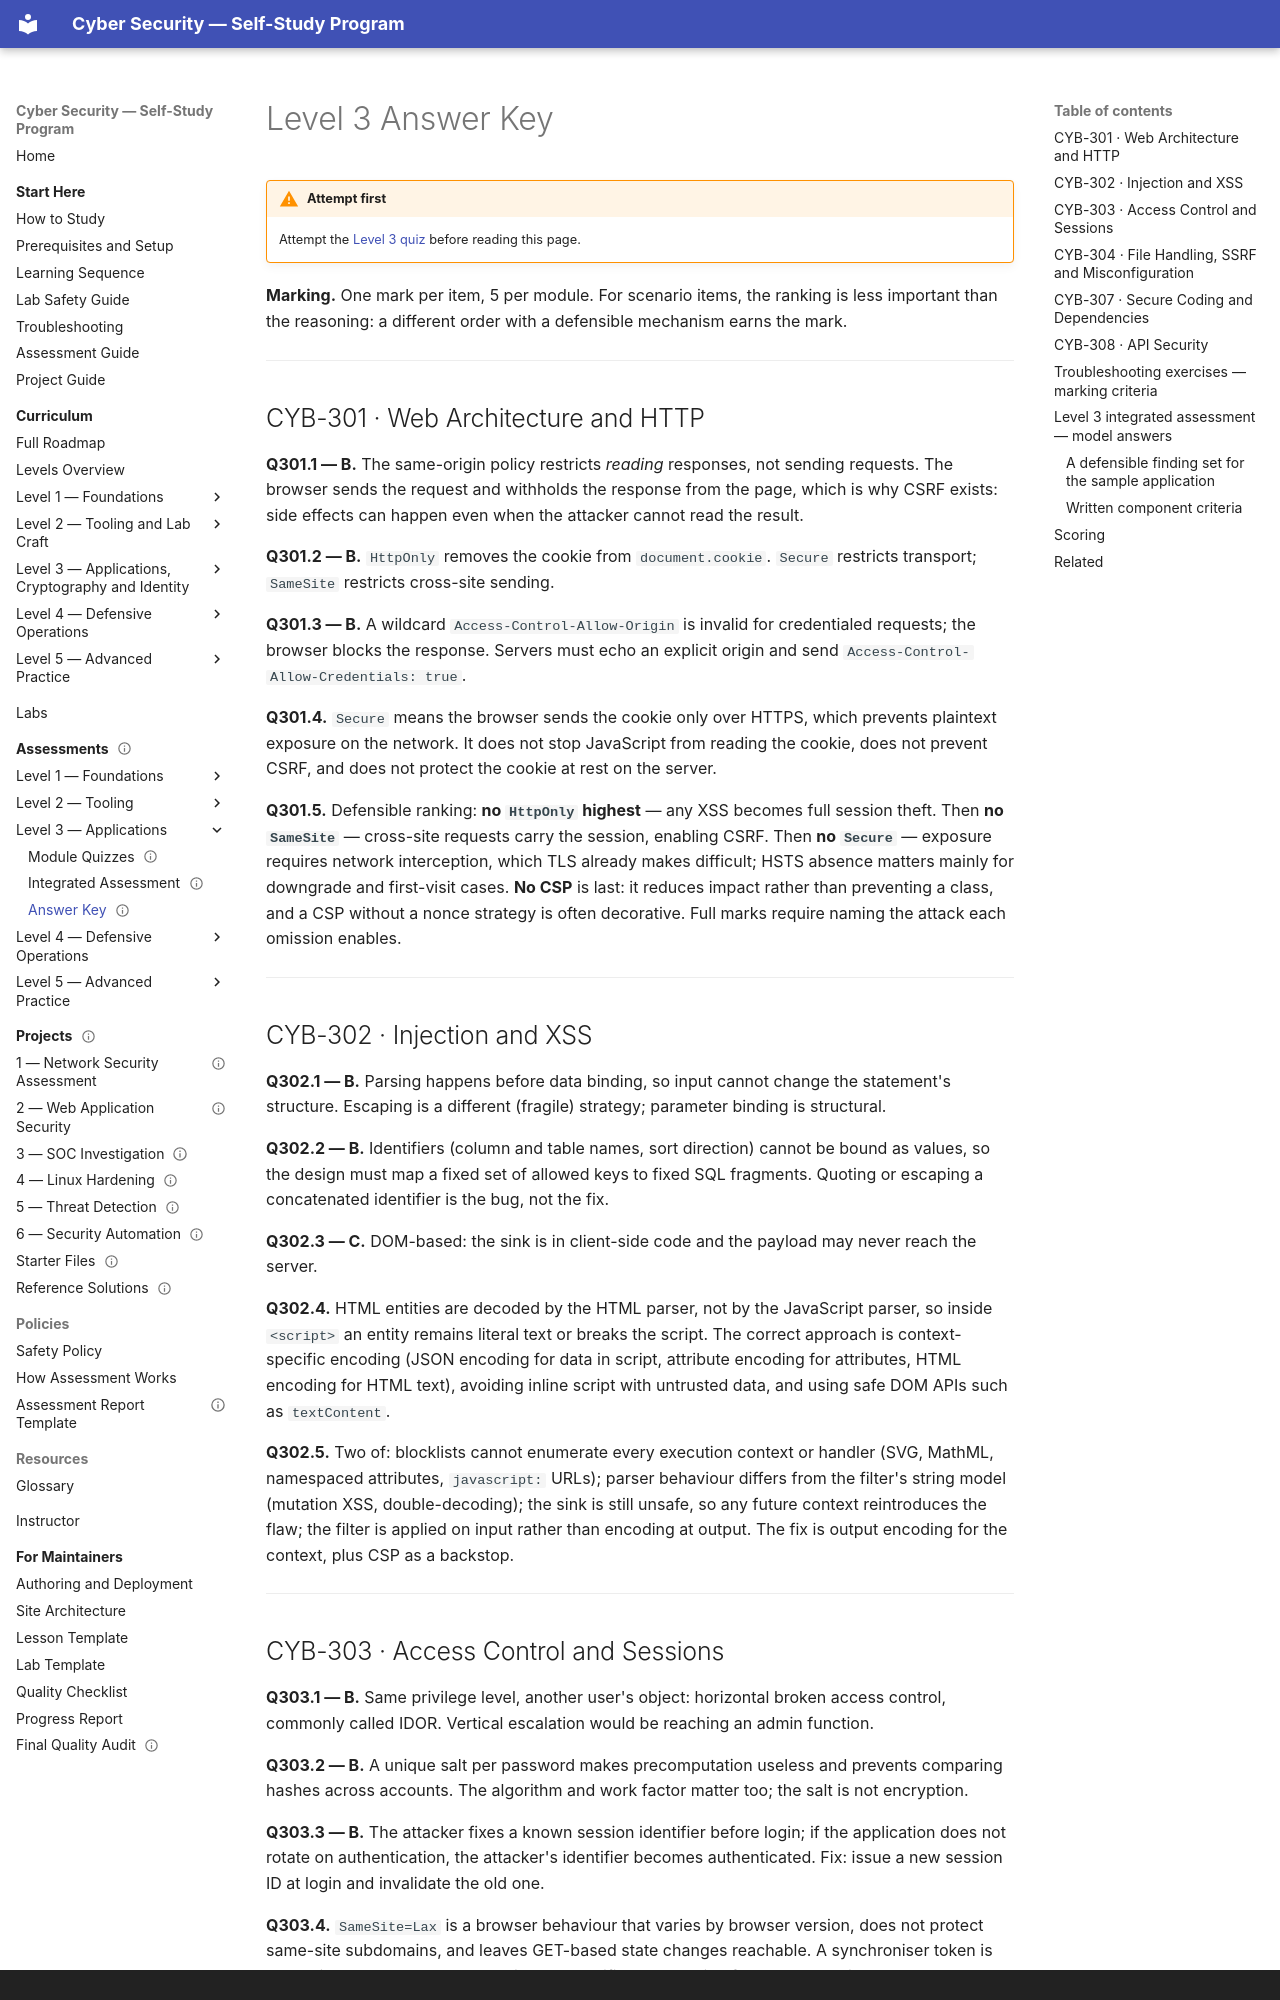

repository: nadeem-majeedch/CyberSecurity · page: assessments/level-3-key/index.html · generator: mkdocs · copyright: Course material by Engr. Dr. Muhammad Nadeem Majeed, Department of Data Science (PUCIT), University of the Punjab, Lahore. Practical work is authorized only within the scope defined by the Safety Policy.

---
title: "Level 3 Answer Key"
description: "Answers and explanations for all 30 Level 3 items, plus marking criteria for the application assessment."
module_code: ASM-L3K
level: 3
kind: assessment
prerequisites: [CYB-301]
estimated_minutes: 45
difficulty: intermediate
safety: none
lab_ids: []
version: 1.0.0
last_reviewed: 2026-10-30
reviewers: []
status: published
tags: [assessment, answer-key, level-3, web-security]
---

# Level 3 Answer Key

!!! warning "Attempt first"
    Attempt the [Level 3 quiz](level-3-quiz.md) before reading this page.

**Marking.** One mark per item, 5 per module. For scenario items, the ranking is less important than the
reasoning: a different order with a defensible mechanism earns the mark.

---

## CYB-301 · Web Architecture and HTTP

**Q301.1 — B.** The same-origin policy restricts *reading* responses, not sending requests. The browser sends
the request and withholds the response from the page, which is why CSRF exists: side effects can happen even
when the attacker cannot read the result.

**Q301.2 — B.** `HttpOnly` removes the cookie from `document.cookie`. `Secure` restricts transport; `SameSite`
restricts cross-site sending.

**Q301.3 — B.** A wildcard `Access-Control-Allow-Origin` is invalid for credentialed requests; the browser
blocks the response. Servers must echo an explicit origin and send
`Access-Control-Allow-Credentials: true`.

**Q301.4.** `Secure` means the browser sends the cookie only over HTTPS, which prevents plaintext exposure on
the network. It does not stop JavaScript from reading the cookie, does not prevent CSRF, and does not protect
the cookie at rest on the server.

**Q301.5.** Defensible ranking: **no `HttpOnly` highest** — any XSS becomes full session theft. Then **no
`SameSite`** — cross-site requests carry the session, enabling CSRF. Then **no `Secure`** — exposure requires
network interception, which TLS already makes difficult; HSTS absence matters mainly for downgrade and
first-visit cases. **No CSP** is last: it reduces impact rather than preventing a class, and a CSP without a
nonce strategy is often decorative. Full marks require naming the attack each omission enables.

---

## CYB-302 · Injection and XSS

**Q302.1 — B.** Parsing happens before data binding, so input cannot change the statement's structure. Escaping
is a different (fragile) strategy; parameter binding is structural.

**Q302.2 — B.** Identifiers (column and table names, sort direction) cannot be bound as values, so the design
must map a fixed set of allowed keys to fixed SQL fragments. Quoting or escaping a concatenated identifier is
the bug, not the fix.

**Q302.3 — C.** DOM-based: the sink is in client-side code and the payload may never reach the server.

**Q302.4.** HTML entities are decoded by the HTML parser, not by the JavaScript parser, so inside `<script>` an
entity remains literal text or breaks the script. The correct approach is context-specific encoding (JSON
encoding for data in script, attribute encoding for attributes, HTML encoding for HTML text), avoiding inline
script with untrusted data, and using safe DOM APIs such as `textContent`.

**Q302.5.** Two of: blocklists cannot enumerate every execution context or handler (SVG, MathML, namespaced
attributes, `javascript:` URLs); parser behaviour differs from the filter's string model (mutation XSS,
double-decoding); the sink is still unsafe, so any future context reintroduces the flaw; the filter is applied
on input rather than encoding at output. The fix is output encoding for the context, plus CSP as a backstop.

---
